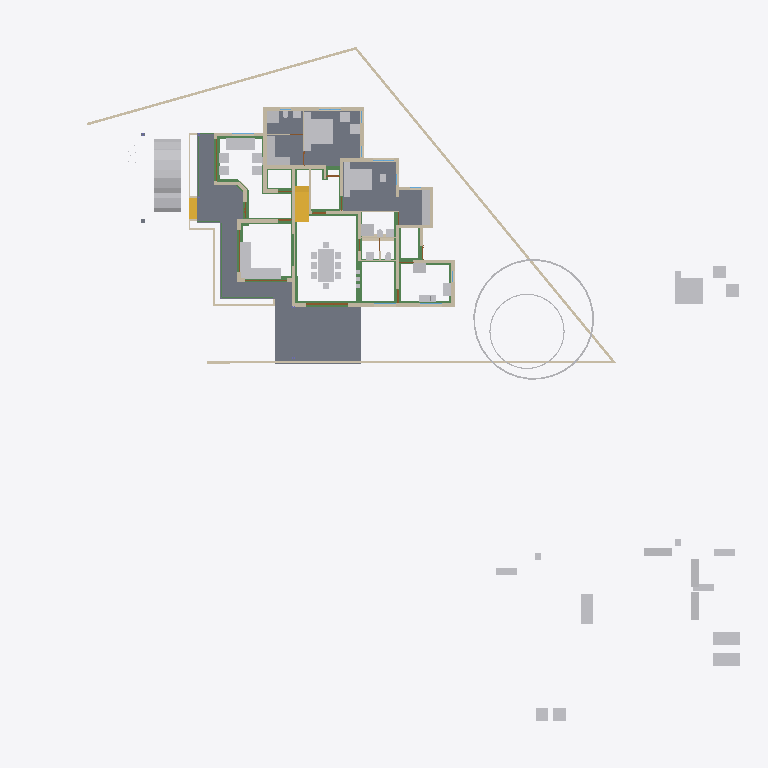
Plan cut of the same IFC building model at storey 'GF' (level 0.45 m, cut at 1.85 m), seen from above with north up, elements coloured by IFC class: 50 other elements (light grey), 38 walls (beige), 28 beams (green), 6 slabs (grey), 4 doors (brown), 2 stair flights (yellow). Cut surfaces are drawn darker.
Extent 50.8 m × 48.1 m × 10.5 m (x, y, z). Storeys (7): Footing at -0.72 m; 00 at 0.00 m; GF-Plumbing at 0.00 m; GF at 0.45 m; GF Lintel at 2.50 m; FF at 3.45 m; SF at 6.45 m. Elements (638): 183 IfcWall, 141 IfcBeam, 125 IfcColumn, 50 IfcFurniture, 23 IfcDoor, 23 IfcRailing, 23 IfcWindow, 17 IfcSanitaryTerminal, 15 IfcSlab, 8 IfcPipeSegment, 8 IfcSolarDevice, 7 IfcRoof.

HEADER;
FILE_DESCRIPTION(('ViewDefinition[DesignTransferView]'),'2;1');
FILE_NAME('AnilIFC.ifc','2025-05-26T16:36:04+05:30',(''),(''),'IfcOpenShell 0.8.2','Bonsai 0.8.2','');
FILE_SCHEMA(('IFC4X3'));
ENDSEC;
DATA;
#1=IFCPROJECT('0$WNUybvfAYORhaB4XNFsz',$,'My Project',$,$,$,$,(#14,#26),#9);
#30=IFCSITE('3M0IN1zgbAER3qQbvbHEyN',$,'My Site',$,$,#21593,$,$,$,$,$,$,$,$);
#2446=IFCSITE('1Q_c7uVcTCngKTLSlSECoW',$,'Site',$,$,#21603,#2459,$,$,$,$,$,$,$);
#36=IFCBUILDING('1$IA7hdqP7iPKszbJPMQXv',$,'My Building',$,$,#21598,$,$,$,$,$,$);
#42=IFCBUILDINGSTOREY('2kIwN_l2HEff17hxWulS$t',$,'00',$,$,#21448,$,$,$,$);
#96=IFCBUILDINGSTOREY('1ytHU9NMr9xuhR6nOuParS',$,'GF',$,$,#197670,$,$,$,$);
#113=IFCBUILDINGSTOREY('02Wk4pOKz6S8OjqfsSxw3f',$,'FF',$,$,#26578,$,$,$,$);
#12120=IFCBUILDINGSTOREY('30jjxh13H5ZfRPWBSBUv3P',$,'GF Lintel',$,$,#21443,$,$,$,$);
#63201=IFCBUILDINGSTOREY('29$z2S3$n8RvRPKj7iW$sZ',$,'SF',$,$,#63429,$,$,$,$);
#108970=IFCBUILDINGSTOREY('3iWuMSe1v7khUzkZ98yZ0Z',$,'Footing',$,$,#108991,$,$,$,$);
#147287=IFCBUILDINGSTOREY('2KbWokeHD6$ezCcWwHlXSS',$,'GF-Plumbing',$,$,#147303,$,$,$,$);
#15926=IFCSLAB('0jKIsjEsnD1OzlWHdbrHaP',$,'Slab',$,$,#198700,#15940,$,$);
#97744=IFCSLAB('0E04lLiun5mhNbrsItVqGw',$,'Slab',$,$,#198770,#97765,$,$);
#155018=IFCSLAB('10n62fAh17LfjHSjB4D384',$,'Slab',$,$,#155148,#155029,$,$);
#144964=IFCSLAB('26vf0ogu9C3812sFdsj2Hs',$,'Slab',$,$,#144997,#144979,$,$);
#9759=IFCVEHICLE('1oADfEVWn0tPCUY0EM8eBG',$,'Vehicle',$,$,#44509,#9791,$,$);
#14987=IFCWALL('3QvJTaeo13jR4q00Btfvpq',$,'Wall',$,$,#70690,#14998,$,$);
#18400=IFCFURNITURE('1R50XvKDL8EfbTnGY_njcY',$,'Furniture',$,$,#197795,#18399,$,$);
#15105=IFCWALL('2$tbsWQJT3PftHdFdSZRzF',$,'Wall',$,$,#70658,#15116,$,$);
#18901=IFCFURNITURE('24hcVyXrH4tf35GE4proyw',$,'Furniture',$,$,#197700,#18900,$,$);
#25612=IFCFURNITURE('2akChVyKvEohXfhOaKw10T',$,'Furniture',$,$,#197755,#25644,$,$);
#18777=IFCFURNITURE('1aP3zeWsL0ZQXEuRipuWXs',$,'Furniture',$,$,#197880,#18776,$,$);
#14884=IFCWALL('0MuvIxI8bFFxmzWw1hEsL7',$,'Wall',$,$,#70633,#14890,$,$);
#76381=IFCGEOGRAPHICELEMENT('2pfiLi3vv79x_8U6RE3CYp',$,'GeographicElement',$,$,#76413,#76449,$,$);
#25270=IFCFURNITURE('1LH09B9mjBF9cFS_bJydOX',$,'Furniture',$,$,#198715,#25301,$,$);
#10353=IFCSTAIRFLIGHT('2Zm0rZgTbDdgxMEp5bq$9_',$,'StairFlight',$,$,#197865,#10385,$,12,11,0.183333337306976,0.150000005960464,.STRAIGHT.);
#146703=IFCSLAB('1DExnYGNnEN8upuMhsRnr$',$,'Slab',$,$,#147261,#146714,$,$);
#604=IFCWALL('0vQHFjq6DDjRfeuf4$xxQH',$,'Wall',$,$,#199030,#615,$,$);
#149790=IFCBEAM('1a$n3x3YjFg97HuR3xHsyR',$,'Beam',$,$,#152152,#149801,$,$);
#17678=IFCFURNITURE('2bin7WsULDjPeLfYKRFVAv',$,'Furniture',$,$,#197860,#17677,$,$);
#188=IFCWALL('1PzxetMNn7avsyHCxKbrs1',$,'Wall',$,$,#199000,#199,$,$);
#17233=IFCFURNITURE('0T3ErBLYfCbANjLJsek21j',$,'Furniture.012',$,$,#197850,#17232,$,$);
#18864=IFCFURNITURE('3pKgwG2ITCbQ1PcX8XbhFK',$,'Furniture',$,$,#197855,#18863,$,$);
#17628=IFCFURNITURE('17qZxJfnjAUwxgeyWuttn3',$,'Furniture',$,$,#197705,#17627,$,$);
#299=IFCWALL('3YOHcsAdT3PO$57Bo2wlO0',$,'Wall',$,$,#199025,#310,$,$);
#516=IFCWALL('0kHakQ$Fb8lPUKd_GxCfr6',$,'Wall',$,$,#199060,#527,$,$);
#153032=IFCBEAM('0Lg9H3X11CLvuYUlttgRuM',$,'Beam',$,$,#153747,#153043,$,$);
#423=IFCWALL('1yZ5GwNe15fArSzrc3cNGE',$,'Wall',$,$,#199085,#434,$,$);
#25314=IFCFURNITURE('0Rgq7HzdzEhvU_dNff47Wu',$,'Furniture',$,$,#197750,#25343,$,$);
#74869=IFCGEOGRAPHICELEMENT('3qyTpdBrLCaxCPBVEhKmZp',$,'GeographicElement',$,$,#76320,#74901,$,$);
#29358=IFCWALL('3U3_2IE6LES8tAXzbZT3By',$,'Wall',$,$,#199140,#29370,$,$);
#16799=IFCFURNITURE('055N_$xmX9ZQbc0CYFtvE3',$,'Furniture',$,$,#197800,#16798,$,$);
#17096=IFCFURNITURE('0yYwZAg3jFQvkxBxQ0MGp1',$,'Furniture',$,$,#197805,#17095,$,$);
#18669=IFCFURNITURE('0_rDbuDo58VxsMmqMXWGXl',$,'Furniture',$,$,#197810,#18668,$,$);
#1217=IFCWALL('2Q5YCkzor9Ngjftvgr0hJV',$,'Wall',$,$,#199175,#1228,$,$);
#141599=IFCBEAM('1z5iZfILrC$B8_t72NxpMW',$,'Beam',$,$,#142285,#141610,$,$);
#25122=IFCFURNITURE('0eMwo17SHA2AtkijqvowIK',$,'Furniture',$,$,#197870,#25153,$,$);
#154500=IFCBEAM('080XFfqrn6FfLsy8Inj5Im',$,'Beam',$,$,#154551,#154511,$,$);
#154605=IFCBEAM('3Jo_BB1Jn9lP79LVAgbguH',$,'Beam',$,$,#166819,#154616,$,$);
#454=IFCWALL('1cEUYXkQ18g8A2AkmtiTwk',$,'Wall',$,$,#199180,#465,$,$);
#154273=IFCBEAM('1XRnEmK9H0BQ9w5Vz4gh4C',$,'Beam',$,$,#154322,#154284,$,$);
#17365=IFCFURNITURE('0Tjm9jror8bPxG689sHAj8',$,'Furniture',$,$,#197830,#17364,$,$);
#17439=IFCFURNITURE('076SYXiXP7jhnOyre$gCoP',$,'Furniture',$,$,#197690,#17438,$,$);
#6545=IFCSTAIRFLIGHT('3mjK21MVj5Wxp88atmNL9l',$,'StairFlight',$,$,#60989,#6544,$,2,1,0.150000005960464,0.25,.STRAIGHT.);
#25161=IFCFURNITURE('3ia0j471fEl9_3EcPDtlMf',$,'Furniture',$,$,#197745,#29497,$,$);
#154579=IFCBEAM('1PLUaeYxr8p9h7F8BQJXhz',$,'Beam',$,$,#155138,#154590,$,$);
#19988=IFCWALL('1w6VKMxRj2hObZ_QLhIAvk',$,'Wall',$,$,#199020,#19999,$,$);
#842=IFCWALL('3BP$Kj7eL8rfLzufr5wfXy',$,'Wall',$,$,#199090,#853,$,$);
#17513=IFCFURNITURE('0VTCb1Evn558OH68N69Eaz',$,'Furniture',$,$,#197835,#17512,$,$);
#18827=IFCFURNITURE('0zixzxSUv7NBPjkhBn6BwL',$,'Furniture',$,$,#197695,#18826,$,$);
#25356=IFCSANITARYTERMINAL('0DGlzq0Xv7KwIjCvA14zlk',$,'SanitaryTerminal',$,$,#197740,#25369,$,$);
#57461=IFCWALL('22p$gjPlf4_fmH50hLiwEg',$,'Wall',$,$,#165724,#57472,$,$);
#17045=IFCFURNITURE('3keQdM9i5FJ9JBwmsM_Qg3',$,'Furniture',$,$,#197815,#17044,$,$);
#17328=IFCFURNITURE('3InpbPAMj2MBzrSOMYlvHV',$,'Furniture',$,$,#197820,#17327,$,$);
#153977=IFCBEAM('0TWa$AyqT83PWOB1D1JXxe',$,'Beam',$,$,#154413,#153988,$,$);
#23313=IFCSANITARYTERMINAL('2AQwLasl50KvvqUmlCa0I7',$,'SanitaryTerminal',$,$,#199120,#23345,$,$);
#144998=IFCSLAB('32xDgTD3b17PKhJCvtkc6X',$,'Slab',$,$,#147256,#145009,$,$);
#151408=IFCBEAM('11UmVD6Hv2zOoPXsLeu2$6',$,'Beam',$,$,#151733,#151419,$,$);
#85080=IFCELECTRICAPPLIANCE('3r3ymMflv8O8jCD$O86PPW',$,'ElectricAppliance',$,$,#198735,#85111,$,$);
#18714=IFCFURNITURE('0sWiAZchD9CQr_lkdFZUTW',$,'Furniture',$,$,#197825,#18713,$,$);
#138833=IFCWALL('28JS9ZVTrCrhN46P$xeur9',$,'Wall',$,$,#166525,#138844,$,$);
#57537=IFCWALL('0RVWYaWSX1oeXNJZV9D28p',$,'Wall',$,$,#165897,#57548,$,$);
#86224=IFCSANITARYTERMINAL('2biCU27_zEgBtPNwtE6wvd',$,'SanitaryTerminal',$,$,#198745,#86256,$,$);
#130=IFCWALL('04CHTr6Lj4wPvBnmyPYJ6Z',$,'Wall',$,$,#198995,#138,$,$);
#699=IFCWALL('1YEXD_311BPxR14yKIlEMz',$,'Wall',$,$,#199015,#710,$,$);
#150465=IFCBEAM('3oiz4vW992SAq93f3Yx8gc',$,'Beam',$,$,#152239,#150476,$,$);
#392=IFCWALL('3Qya9ZYJP97B1xsfIiUBer',$,'Wall',$,$,#199095,#403,$,$);
#154183=IFCBEAM('0Yihe8znn258ntGVME035D',$,'Beam',$,$,#154232,#154194,$,$);
#82229=IFCWALL('1dZywMfXH8hBJcwgdnriym',$,'Wall',$,$,#199035,#82266,$,$);
#1440=IFCWALL('3GLM2Z4Pf1HOc7RaVPeooN',$,'Wall',$,$,#199145,#1451,$,$);
#150004=IFCBEAM('0Wq3PonavD4woKKxMkERIJ',$,'Beam',$,$,#150233,#150015,$,$);
#86279=IFCELECTRICAPPLIANCE('1lTy1pOgr4efy1fl4xNZg$',$,'ElectricAppliance',$,$,#198740,#86311,$,$);
#4273=IFCWALL('1oh7zEnUH4yxmpd05lCSWC',$,'Wall',$,$,#199130,#4284,$,$);
#153666=IFCBEAM('0MIPwZEUXATv$BBWagWbD4',$,'Beam',$,$,#153932,#153677,$,$);
#142134=IFCBEAM('14qZT0W4L2H8jVZf6E8d6q',$,'Beam',$,$,#142303,#142145,$,$);
#22214=IFCFURNITURE('0KTzOcFqX39OX7TZqBe6XZ',$,'Furniture',$,$,#197720,#22227,$,$);
#22327=IFCFURNITURE('2JUXPztkjFqBln5k4xn9m1',$,'Furniture',$,$,#197710,#22340,$,$);
#22388=IFCFURNITURE('31n1J_$I57pu5jDAm8k1r8',$,'Furniture',$,$,#197885,#22401,$,$);
#22421=IFCFURNITURE('2zy8cDFfn09g6xCglxdYzf',$,'Furniture',$,$,#197890,#22434,$,$);
#1756=IFCWALL('1k48VKPdv0Vg_oNqsf$EZh',$,'Wall',$,$,#199010,#1767,$,$);
#149583=IFCBEAM('0jjyRdsLz72vam6tv77R1y',$,'Beam',$,$,#154784,#149594,$,$);
#22162=IFCFURNITURE('1HAj9Qqb15fxKqqLnUY5tx',$,'Furniture',$,$,#197715,#22194,$,$);
#22355=IFCFURNITURE('1ER_YDI7H04eJegewwbPZx',$,'Furniture',$,$,#197725,#22368,$,$);
#153761=IFCBEAM('0JE0A_M8D9_egBrIEG$q7Y',$,'Beam',$,$,#153823,#153772,$,$);
#44961=IFCWALL('1W3$tepJP0leY7YOeWnHjR',$,'Wall',$,$,#199075,#44967,$,$);
#1657=IFCWALL('1k5DFfksL0DBm8B9dpCj$F',$,'Wall',$,$,#199005,#1668,$,$);
#12250=IFCDOOR('2BRBKprhj7ox11yrDLu5ws',$,'Door',$,$,#112401,#36046,$,$,$,$,$,$);
#150491=IFCBEAM('2osefDFyT39RvPBFJKNEEC',$,'Beam',$,$,#152170,#150502,$,$);
#48854=IFCBEAM('3U47t32W1D9x3RIjIi17rc',$,'Beam',$,$,#197920,#48865,$,$);
#144717=IFCBEAM('2gxyEwCn948wb20WSxeeuS',$,'Beam',$,$,#144754,#144729,$,$);
#154992=IFCBEAM('14zvi$Bpb4xwFJ3Mb45n0x',$,'Beam',$,$,#155143,#155003,$,$);
#945=IFCWALL('3f0b5i_z5A1wo_s5RrCXKn',$,'Wall',$,$,#198990,#956,$,$);
#153439=IFCBEAM('3k4QZ9NhjDhQ7yUu3SdSim',$,'Beam',$,$,#153606,#153450,$,$);
#268=IFCWALL('2RgLl6fRz15frDI_PC4t9e',$,'Wall',$,$,#199125,#279,$,$);
#152267=IFCBEAM('0fm6yBtbr6jhrDshJ366vP',$,'Beam',$,$,#199905,#152278,$,$);
#25382=IFCSANITARYTERMINAL('2vD3tSgcTBU8lPnKKbK96B',$,'SanitaryTerminal',$,$,#197735,#25395,$,$);
#25460=IFCSANITARYTERMINAL('0u$EF64DX2vwQITCsVFWKX',$,'SanitaryTerminal',$,$,#197765,#25473,$,$);
#59003=IFCWALL('0QbKQ4QwXCE91xtueIIBH_',$,'Wall',$,$,#165935,#59014,$,$);
#65015=IFCBEAM('1H_xJU4fn99g6PolxbP1In',$,'Beam',$,$,#198425,#65026,$,$);
#1172=IFCWALL('2GwPRnCnz058ACz_ZbcJ05',$,'Wall',$,$,#199050,#1183,$,$);
#150234=IFCBEAM('2B8XZeXov5DwUqjkCLUQAb',$,'Beam',$,$,#150399,#150245,$,$);
#23233=IFCSANITARYTERMINAL('0AyAwyofT05v1O_NxO0jH2',$,'SanitaryTerminal',$,$,#199115,#23265,$,$);
#113194=IFCWALL('1WVu$Hs8fEuOKpLmv8LTuy',$,'Wall',$,$,#199190,#113205,$,$);
#53022=IFCBEAM('0lKseJo1n4YASRH6Y4ypCb',$,'Beam',$,$,#197935,#53033,$,$);
#57210=IFCWALL('3YfBuLdxrF$B0Hmh7k8yp1',$,'Wall',$,$,#165760,#57216,$,$);
#18632=IFCFURNITURE('2XUZmvobvC1gsAzioRJWb7',$,'Furniture',$,$,#197875,#18631,$,$);
#98113=IFCFURNITURE('10jljVhcr49Q09$4qRzO8T',$,'Furniture',$,$,#198780,#98129,$,$);
#900=IFCWALL('1fOjCHp7n9IvAaRIenRr6l',$,'Wall',$,$,#198985,#911,$,$);
#149738=IFCBEAM('2kTlbqQmHDBAL4FBmYQKs0',$,'Beam',$,$,#151879,#149749,$,$);
#98460=IFCFURNITURE('2o32gnRgj7JOnZ46_g1ygp',$,'Furniture',$,$,#198785,#98492,$,$);
#149764=IFCBEAM('2G8AAt3hP1hehEOyLELJeo',$,'Beam',$,$,#149900,#149775,$,$);
#25408=IFCSANITARYTERMINAL('0qCZoCmrD1B9CO5Kg0plPw',$,'SanitaryTerminal',$,$,#197730,#25421,$,$);
#25434=IFCSANITARYTERMINAL('2JE6HIrKjAm9pFdRxgG_wV',$,'SanitaryTerminal',$,$,#197760,#25447,$,$);
#17157=IFCFURNITURE('3SbcOvQD51GhDFdMrfJy7o',$,'Furniture',$,$,#197685,#17156,$,$);
#17715=IFCFURNITURE('1K5CC3v$51_RkeRHCfWF1K',$,'Furniture',$,$,#197840,#17714,$,$);
#18521=IFCFURNITURE('30UJjqf1X57hbrPqq67ADj',$,'Furniture',$,$,#197845,#18520,$,$);
#25207=IFCFURNITURE('2uCA7urEX5jwtO78eo2CJ0',$,'Furniture',$,$,#198705,#25220,$,$);
#25249=IFCFURNITURE('1SXHrIKEbF3Avs1_u_np1P',$,'Furniture',$,$,#198710,#25262,$,$);
#34346=IFCDOOR('0OUxOPs7zFRAy3HKSliQuy',$,'Door',$,$,#112533,#34378,$,$,$,$,$,$);
#12800=IFCDOOR('39JD$kR8X0NPRTeSE4w5EH',$,'Door',$,$,#155270,#34459,$,$,$,$,$,$);
#46961=IFCDOOR('05FZZvsyf959qcUkPSLQsf',$,'Door',$,$,#110698,#46992,$,$,$,$,$,$);
#573=IFCWALL('2Qu9Lk0Sn4FwvPmybXWNcw',$,'Wall',$,$,#199185,#584,$,$);
#36450=IFCWALL('1bzvSivc55Gu6ANT5eBo$k',$,'Wall',$,$,#199040,#36462,$,$);
#153946=IFCBEAM('0_cgpbAmDD0eRD3rnt$OVz',$,'Beam',$,$,#154063,#153957,$,$);
#19350=IFCWALL('1vmHNPZZf35A3$ZzlI3hrB',$,'Wall',$,$,#199135,#19361,$,$);
#1892=IFCWALL('2btlAvQzb6KvChKkPyT1tL',$,'Wall',$,$,#199065,#1903,$,$);
#2056=IFCWALL('3m9H6N70nCXvzVOEeycG90',$,'Wall',$,$,#199165,#2067,$,$);
#23273=IFCSANITARYTERMINAL('20JUjhvWbBRRjSV1SLXVka',$,'SanitaryTerminal',$,$,#199110,#23305,$,$);
#2101=IFCWALL('31H7rpK8j5AxAH6BkyaHYJ',$,'Wall',$,$,#199105,#2112,$,$);
ENDSEC;